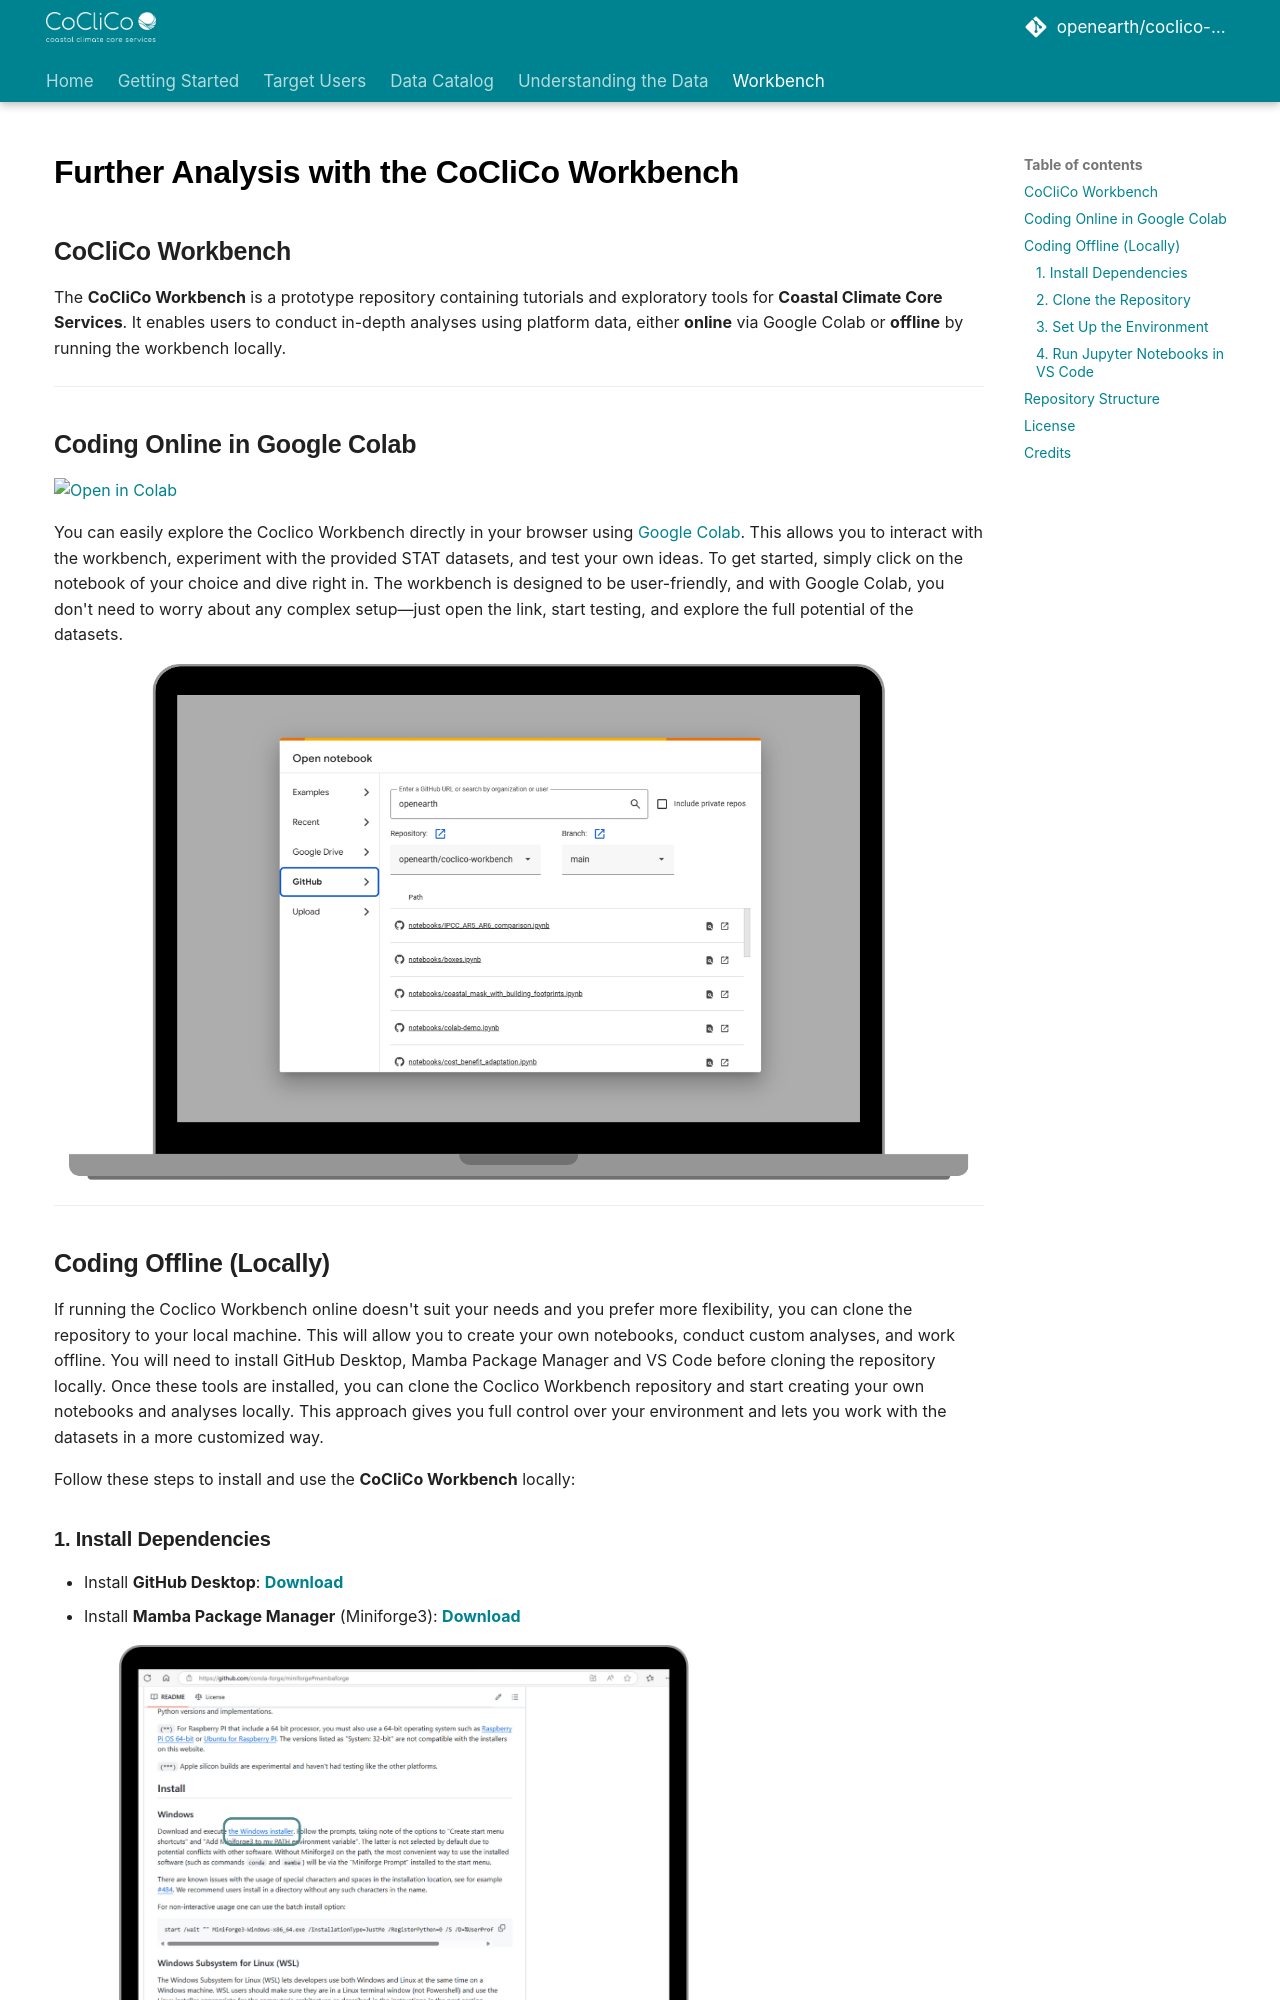

repository: openearth/coclico-workbench · page: further_analysis/index.html · generator: mkdocs

# **Further Analysis with the CoCliCo Workbench**

## **CoCliCo Workbench**
The **CoCliCo Workbench** is a prototype repository containing tutorials and exploratory tools for **Coastal Climate Core Services**. It enables users to conduct in-depth analyses using platform data, either **online** via Google Colab  or **offline** by running the workbench locally.

---

## **Coding Online in Google Colab**

<a href="https://colab.research.google.com/github/openearth/coclico-workbench" target="_blank"> <img src="https://colab.research.google.com/assets/colab-badge.svg" alt="Open in Colab"> </a>

You can easily explore the Coclico Workbench directly in your browser using [Google Colab](https://colab.research.google.com/github/openearth/coclico-workbench). This allows you to interact with the workbench, experiment with the provided STAT datasets, and test your own ideas. To get started, simply click on the notebook of your choice and dive right in. The workbench is designed to be user-friendly, and with Google Colab, you don't need to worry about any complex setup—just open the link, start testing, and explore the full potential of the datasets.



![](assets/Tool/Colab.png){ width=900 .center}


---
